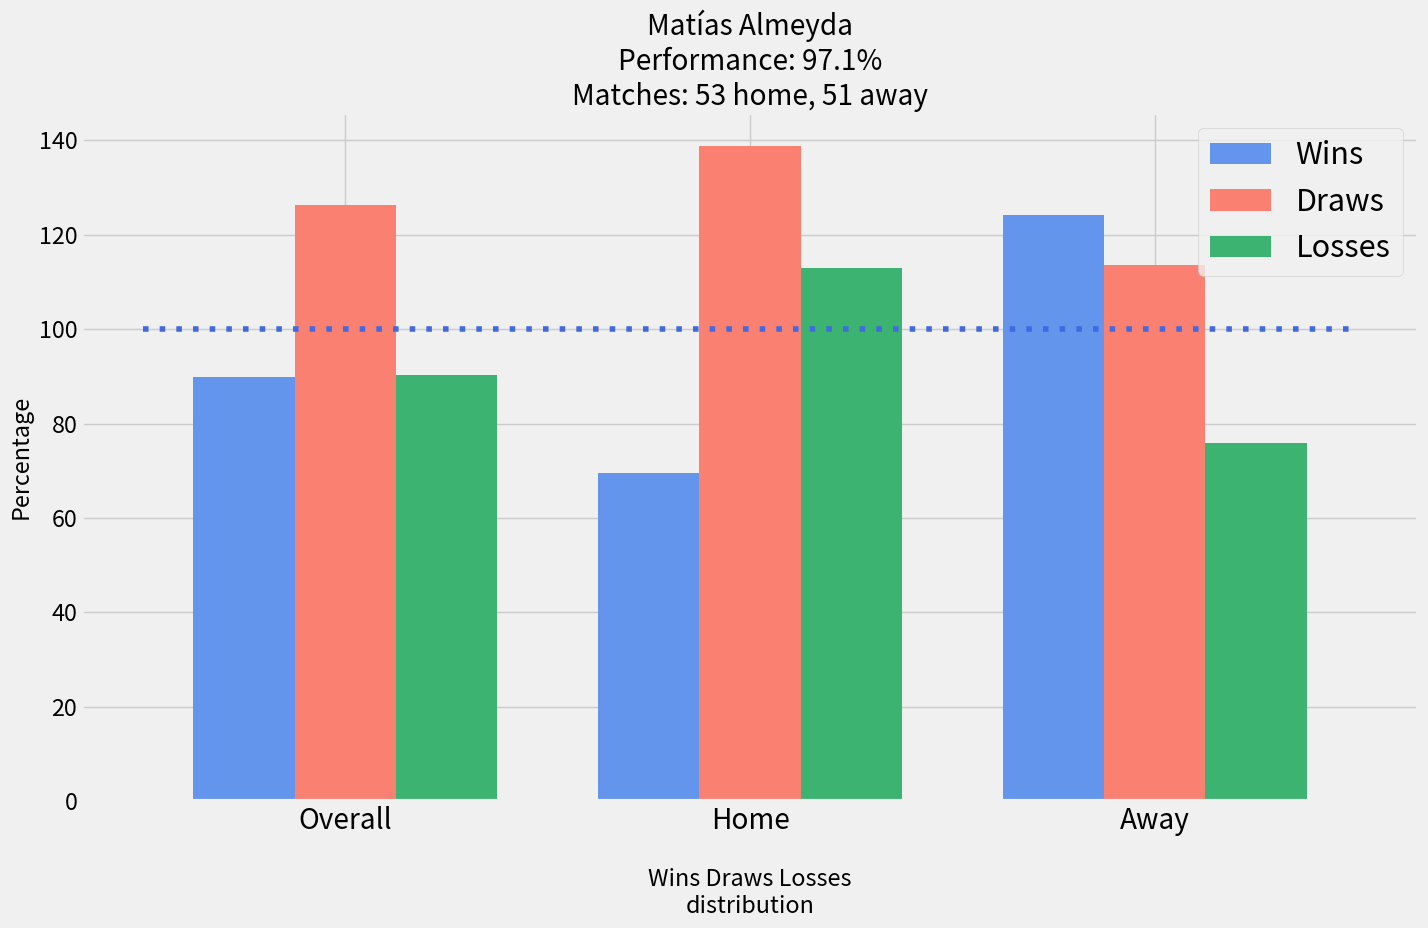

This chart was generated by the following Python code:
import pandas as pd
import numpy as np
from matplotlib import pyplot as plt
import matplotlib.pylab as pylab
params = {'legend.fontsize': 22,
          'figure.figsize': (14.5, 9.5),
         'axes.labelsize': 'x-large',
         'axes.titlesize':60,
         'xtick.labelsize':'x-large',
         'ytick.labelsize':'large'}
pylab.rcParams.update(params)

plt.style.use('fivethirtyeight')

x_results = ['Overall','Home','Away']

x_indexes = np.arange(len(x_results))
width = 0.25

y_wins = [89.9,69.6,124.1]
plt.bar(x_indexes - width, y_wins, width=0.25, color='cornflowerblue', label='Wins')

y_draws = [126.3,138.8,113.5]
plt.bar(x_indexes, y_draws, width=0.25, color='salmon', label='Draws')

y_losses = [90.3,113,75.9]
plt.bar(x_indexes + width, y_losses, width=0.25, color='mediumseagreen', label='Losses')

plt.legend()
plt.xticks(ticks=x_indexes, labels=x_results)

x_line_coordinates = [-0.5, 2.5]
y_line_coordinates = [100, 100]
plt.plot(x_line_coordinates, y_line_coordinates, color='royalblue',linestyle=(0,(1,2)))

plt.title('Matías Almeyda\nPerformance: 97.1%\nMatches: 53 home, 51 away')
plt.xlabel('\nWins Draws Losses\ndistribution')
plt.ylabel('Percentage')
plt.tight_layout()

plt.show()